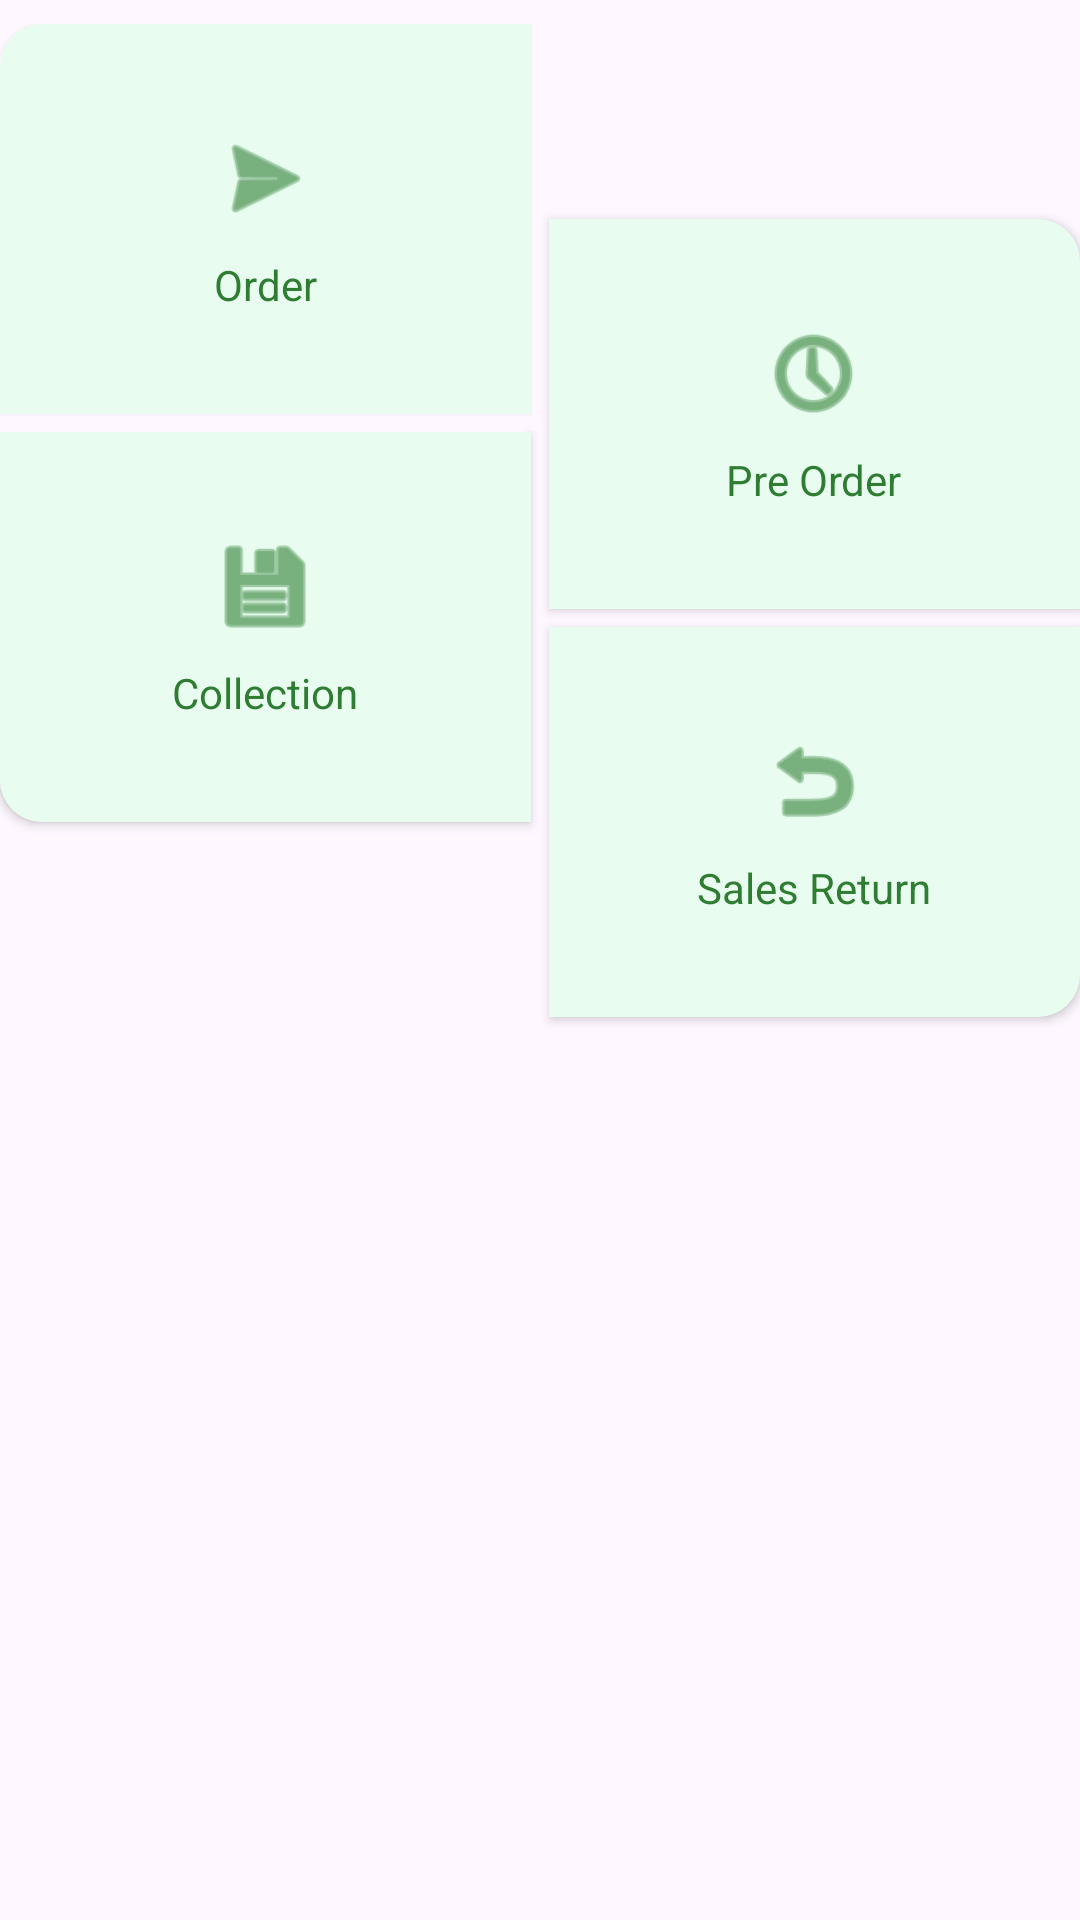

Reconstruct the res/layout file that produces this screen, plus the resources it refers to.
<!-- AndroidManifest.xml: application theme Theme.BulkCor_App_V_200 -->
<!-- res/layout/dashboard_menu.xml -->
<?xml version="1.0" encoding="utf-8"?>
<androidx.constraintlayout.widget.ConstraintLayout xmlns:android="http://schemas.android.com/apk/res/android"
    xmlns:app="http://schemas.android.com/apk/res-auto"
    android:layout_width="match_parent"
    android:layout_height="wrap_content"
    android:paddingTop="8dp"
    android:paddingBottom="28dp">

    
    <androidx.constraintlayout.widget.Guideline
        android:id="@+id/guidelineMid"
        android:layout_width="wrap_content"
        android:layout_height="wrap_content"
        android:orientation="vertical"
        app:layout_constraintGuide_percent="0.5" />

    
    <FrameLayout
        android:id="@+id/cardOrder"
        android:layout_width="0dp"
        android:layout_height="130dp"
        android:layout_marginEnd="3dp"
        android:background="@drawable/bg_card_tl"
        android:clickable="true"
        android:elevation="2dp"
        android:focusable="true"
        app:layout_constraintEnd_toStartOf="@+id/guidelineMid"
        app:layout_constraintStart_toStartOf="parent"
        app:layout_constraintTop_toTopOf="parent">

        <LinearLayout
            android:layout_width="match_parent"
            android:layout_height="match_parent"
            android:gravity="center"
            android:orientation="vertical"
            android:padding="12dp">

            <ImageView
                android:layout_width="36dp"
                android:layout_height="36dp"
                android:contentDescription="@string/order_icon_desc"
                android:src="@android:drawable/ic_menu_send"
                app:tint="#2E7D32" />

            <TextView
                android:layout_width="wrap_content"
                android:layout_height="wrap_content"
                android:layout_marginTop="8dp"
                android:text="@string/menu_order"
                android:textColor="#2E7D32"
                android:textSize="14sp" />
        </LinearLayout>
    </FrameLayout>

    
    <FrameLayout
        android:id="@+id/cardPreOrder"
        android:layout_width="0dp"
        android:layout_height="130dp"
        android:layout_marginStart="3dp"
        android:layout_marginTop="65dp"
        android:background="@drawable/bg_card_tr"
        android:clickable="true"
        android:elevation="2dp"
        android:focusable="true"
        app:layout_constraintEnd_toEndOf="parent"
        app:layout_constraintStart_toStartOf="@+id/guidelineMid"
        app:layout_constraintTop_toTopOf="parent">

        <LinearLayout
            android:layout_width="match_parent"
            android:layout_height="match_parent"
            android:gravity="center"
            android:orientation="vertical"
            android:padding="12dp">

            <ImageView
                android:layout_width="36dp"
                android:layout_height="36dp"
                android:contentDescription="@string/preorder_icon_desc"
                android:src="@android:drawable/ic_menu_recent_history"
                app:tint="#2E7D32" />

            <TextView
                android:layout_width="wrap_content"
                android:layout_height="wrap_content"
                android:layout_marginTop="8dp"
                android:text="@string/menu_pre_order"
                android:textColor="#2E7D32"
                android:textSize="14sp" />
        </LinearLayout>
    </FrameLayout>

    
    <FrameLayout
        android:id="@+id/cardCollection"
        android:layout_width="0dp"
        android:layout_height="130dp"
        android:layout_marginTop="6dp"
        android:layout_marginEnd="3dp"
        android:background="@drawable/bg_card_bl"
        android:clickable="true"
        android:elevation="2dp"
        android:focusable="true"
        app:layout_constraintEnd_toStartOf="@+id/guidelineMid"
        app:layout_constraintStart_toStartOf="parent"
        app:layout_constraintTop_toBottomOf="@+id/cardOrder">

        <LinearLayout
            android:layout_width="match_parent"
            android:layout_height="match_parent"
            android:gravity="center"
            android:orientation="vertical"
            android:padding="12dp">

            <ImageView
                android:layout_width="36dp"
                android:layout_height="36dp"
                android:contentDescription="@string/collection_icon_desc"
                android:src="@android:drawable/ic_menu_save"
                app:tint="#2E7D32" />

            <TextView
                android:layout_width="wrap_content"
                android:layout_height="wrap_content"
                android:layout_marginTop="8dp"
                android:text="@string/menu_collection"
                android:textColor="#2E7D32"
                android:textSize="14sp" />
        </LinearLayout>
    </FrameLayout>

    
    <FrameLayout
        android:id="@+id/cardSalesReturn"
        android:layout_width="0dp"
        android:layout_height="130dp"
        android:layout_marginTop="6dp"
        android:layout_marginStart="3dp"
        android:background="@drawable/bg_card_br"
        android:clickable="true"
        android:elevation="2dp"
        android:focusable="true"
        app:layout_constraintEnd_toEndOf="parent"
        app:layout_constraintStart_toStartOf="@+id/guidelineMid"
        app:layout_constraintTop_toBottomOf="@+id/cardPreOrder">

        <LinearLayout
            android:layout_width="match_parent"
            android:layout_height="match_parent"
            android:gravity="center"
            android:orientation="vertical"
            android:padding="12dp">

            <ImageView
                android:layout_width="36dp"
                android:layout_height="36dp"
                android:contentDescription="@string/salesreturn_icon_desc"
                android:src="@android:drawable/ic_menu_revert"
                app:tint="#2E7D32" />

            <TextView
                android:layout_width="wrap_content"
                android:layout_height="wrap_content"
                android:layout_marginTop="8dp"
                android:text="@string/menu_sales_return"
                android:textColor="#2E7D32"
                android:textSize="14sp" />
        </LinearLayout>
    </FrameLayout>

    
    <Space
        android:layout_width="0dp"
        android:layout_height="0dp"
        app:layout_constraintTop_toBottomOf="@+id/cardSalesReturn"
        app:layout_constraintBottom_toBottomOf="parent"
        app:layout_constraintStart_toStartOf="parent"
        app:layout_constraintEnd_toEndOf="parent" />

</androidx.constraintlayout.widget.ConstraintLayout>
<!-- resources referenced by this layout -->
<resources>
  <!-- drawable bg_card_bl (drawable) -->
  <?xml version="1.0" encoding="utf-8"?>
  <shape xmlns:android="http://schemas.android.com/apk/res/android" android:shape="rectangle">
      <solid android:color="#E8FDF0" />
      <corners android:topLeftRadius="0dp" android:topRightRadius="0dp" android:bottomLeftRadius="14dp" android:bottomRightRadius="0dp" />
  </shape>
  <!-- drawable bg_card_br (drawable) -->
  <?xml version="1.0" encoding="utf-8"?>
  <shape xmlns:android="http://schemas.android.com/apk/res/android" android:shape="rectangle">
      <solid android:color="#E8FDF0" />
      <corners android:topLeftRadius="0dp" android:topRightRadius="0dp" android:bottomLeftRadius="0dp" android:bottomRightRadius="14dp" />
  </shape>
  <!-- drawable bg_card_tl (drawable) -->
  <?xml version="1.0" encoding="utf-8"?>
  <shape xmlns:android="http://schemas.android.com/apk/res/android" android:shape="rectangle">
      <solid android:color="#E8FDF0" />
      <corners android:topLeftRadius="14dp" android:topRightRadius="0dp" android:bottomLeftRadius="0dp" android:bottomRightRadius="0dp" />
  </shape>
  <!-- drawable bg_card_tr (drawable) -->
  <?xml version="1.0" encoding="utf-8"?>
  <shape xmlns:android="http://schemas.android.com/apk/res/android" android:shape="rectangle">
      <solid android:color="#E8FDF0" />
      <corners android:topLeftRadius="0dp" android:topRightRadius="14dp" android:bottomLeftRadius="0dp" android:bottomRightRadius="0dp" />
  </shape>
  <string name="collection_icon_desc">Collection icon</string>
  <string name="menu_collection">Collection</string>
  <string name="menu_order">Order</string>
  <string name="menu_pre_order">Pre Order</string>
  <string name="menu_sales_return">Sales Return</string>
  <string name="order_icon_desc">Order icon</string>
  <string name="preorder_icon_desc">Pre Order icon</string>
  <string name="salesreturn_icon_desc">Sales Return icon</string>
  <style name="Theme.BulkCor_App_V_200" parent="Base.Theme.BulkCor_App_V_200" />
  <style name="Base.Theme.BulkCor_App_V_200" parent="Theme.Material3.DayNight.NoActionBar">
          
          
      </style>
</resources>
